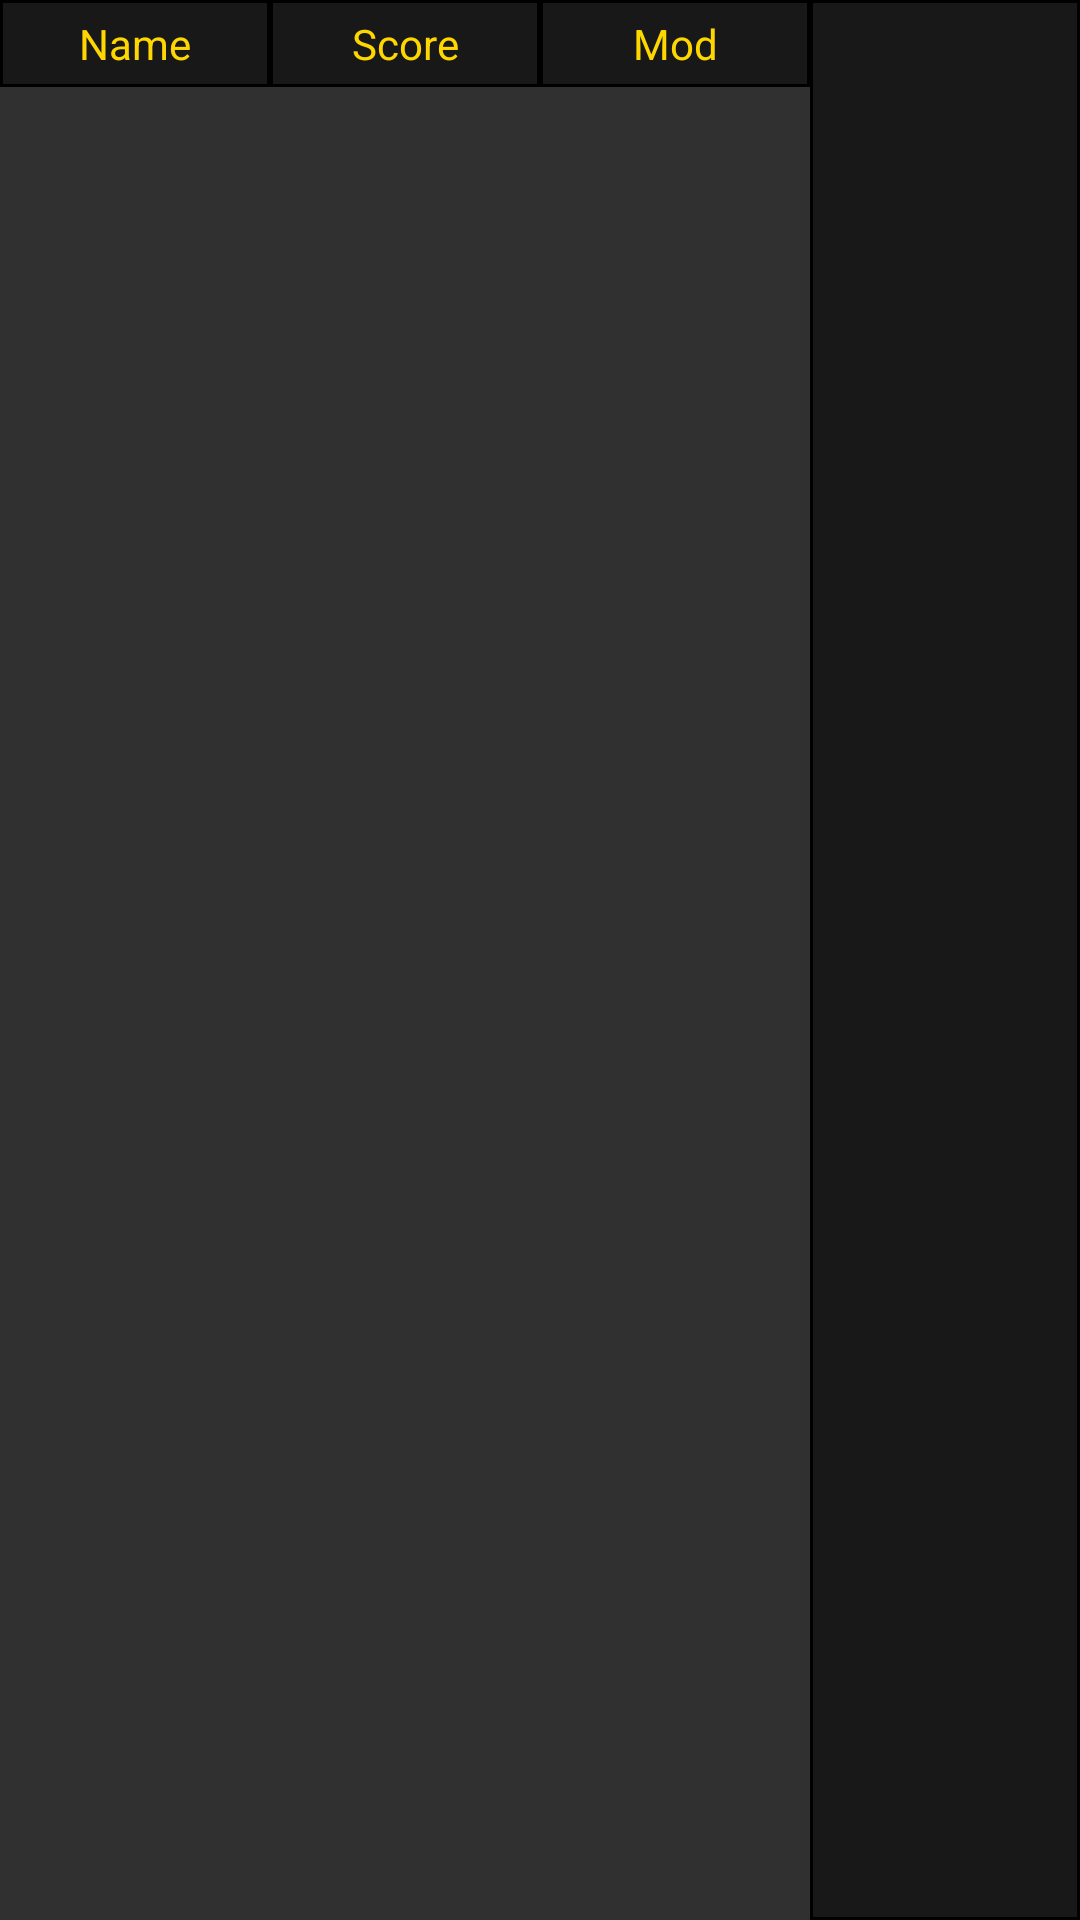

Produce the Android XML layout that renders to this screen, including the resource entries it uses.
<!-- AndroidManifest.xml: application theme AppTheme -->
<!-- res/layout/stat_row_view.xml -->
<LinearLayout xmlns:android="http://schemas.android.com/apk/res/android"
    android:layout_width="match_parent"
    android:layout_height="match_parent"
    android:orientation="horizontal">

    <TextView
        android:id="@+id/Name"
        android:layout_width="0dp"
        android:layout_height="wrap_content"
        android:layout_weight=".25"
        android:gravity="center"
        android:text="@string/Name"
        android:background="@drawable/header_border"
        android:textColor="@color/colorPlainText"/>
    <TextView
        android:id="@+id/Value"
        android:layout_width="0dp"
        android:layout_height="wrap_content"
        android:layout_weight=".25"
        android:gravity="center"
        android:text="@string/StatScore"
        android:background="@drawable/header_border"
        android:textColor="@color/colorPlainText"/>
    <TextView
        android:id="@+id/Modifier"
        android:layout_width="0dp"
        android:layout_height="wrap_content"
        android:layout_weight=".25"
        android:gravity="center"
        android:text="@string/StatModifier"
        android:background="@drawable/header_border"
        android:textColor="@color/colorPlainText"/>
    <LinearLayout
        android:layout_width="0dp"
        android:layout_height="match_parent"
        android:layout_weight=".25"
        android:background="@drawable/header_border">
        <ImageButton android:id="@+id/RollStats"
            android:layout_width="match_parent"
            android:layout_height="match_parent"
            android:layout_gravity="center"
            android:background="@null"
            android:scaleType="centerInside"
            android:adjustViewBounds="true"
            android:src="@drawable/d20_image"
            android:contentDescription="@string/Roll" />
    </LinearLayout>

</LinearLayout>
<!-- resources referenced by this layout -->
<resources>
  <color name="colorPlainText">#FFD700</color>
  <!-- drawable header_border (drawable) -->
  <?xml version="1.0" encoding="utf-8"?>
  <layer-list xmlns:android="http://schemas.android.com/apk/res/android"
      android:paddingBottom="5dp"
      android:paddingTop="5dp"
      android:paddingEnd="5dp"
      android:paddingStart="5dp">
      <item>
          <shape>
              <solid android:color="@color/colorTransparentHeader"/>
              <stroke android:width="1dp" android:color="@android:color/black"/>
          </shape>
      </item>
  </layer-list>
  <string name="Name">Name</string>
  <string name="Roll">Roll</string>
  <string name="StatModifier">Mod</string>
  <string name="StatScore">Score</string>
  <style name="AppTheme" parent="Theme.AppCompat">
          
  
      </style>
  <color name="colorTransparentHeader">#80000000</color>
</resources>
